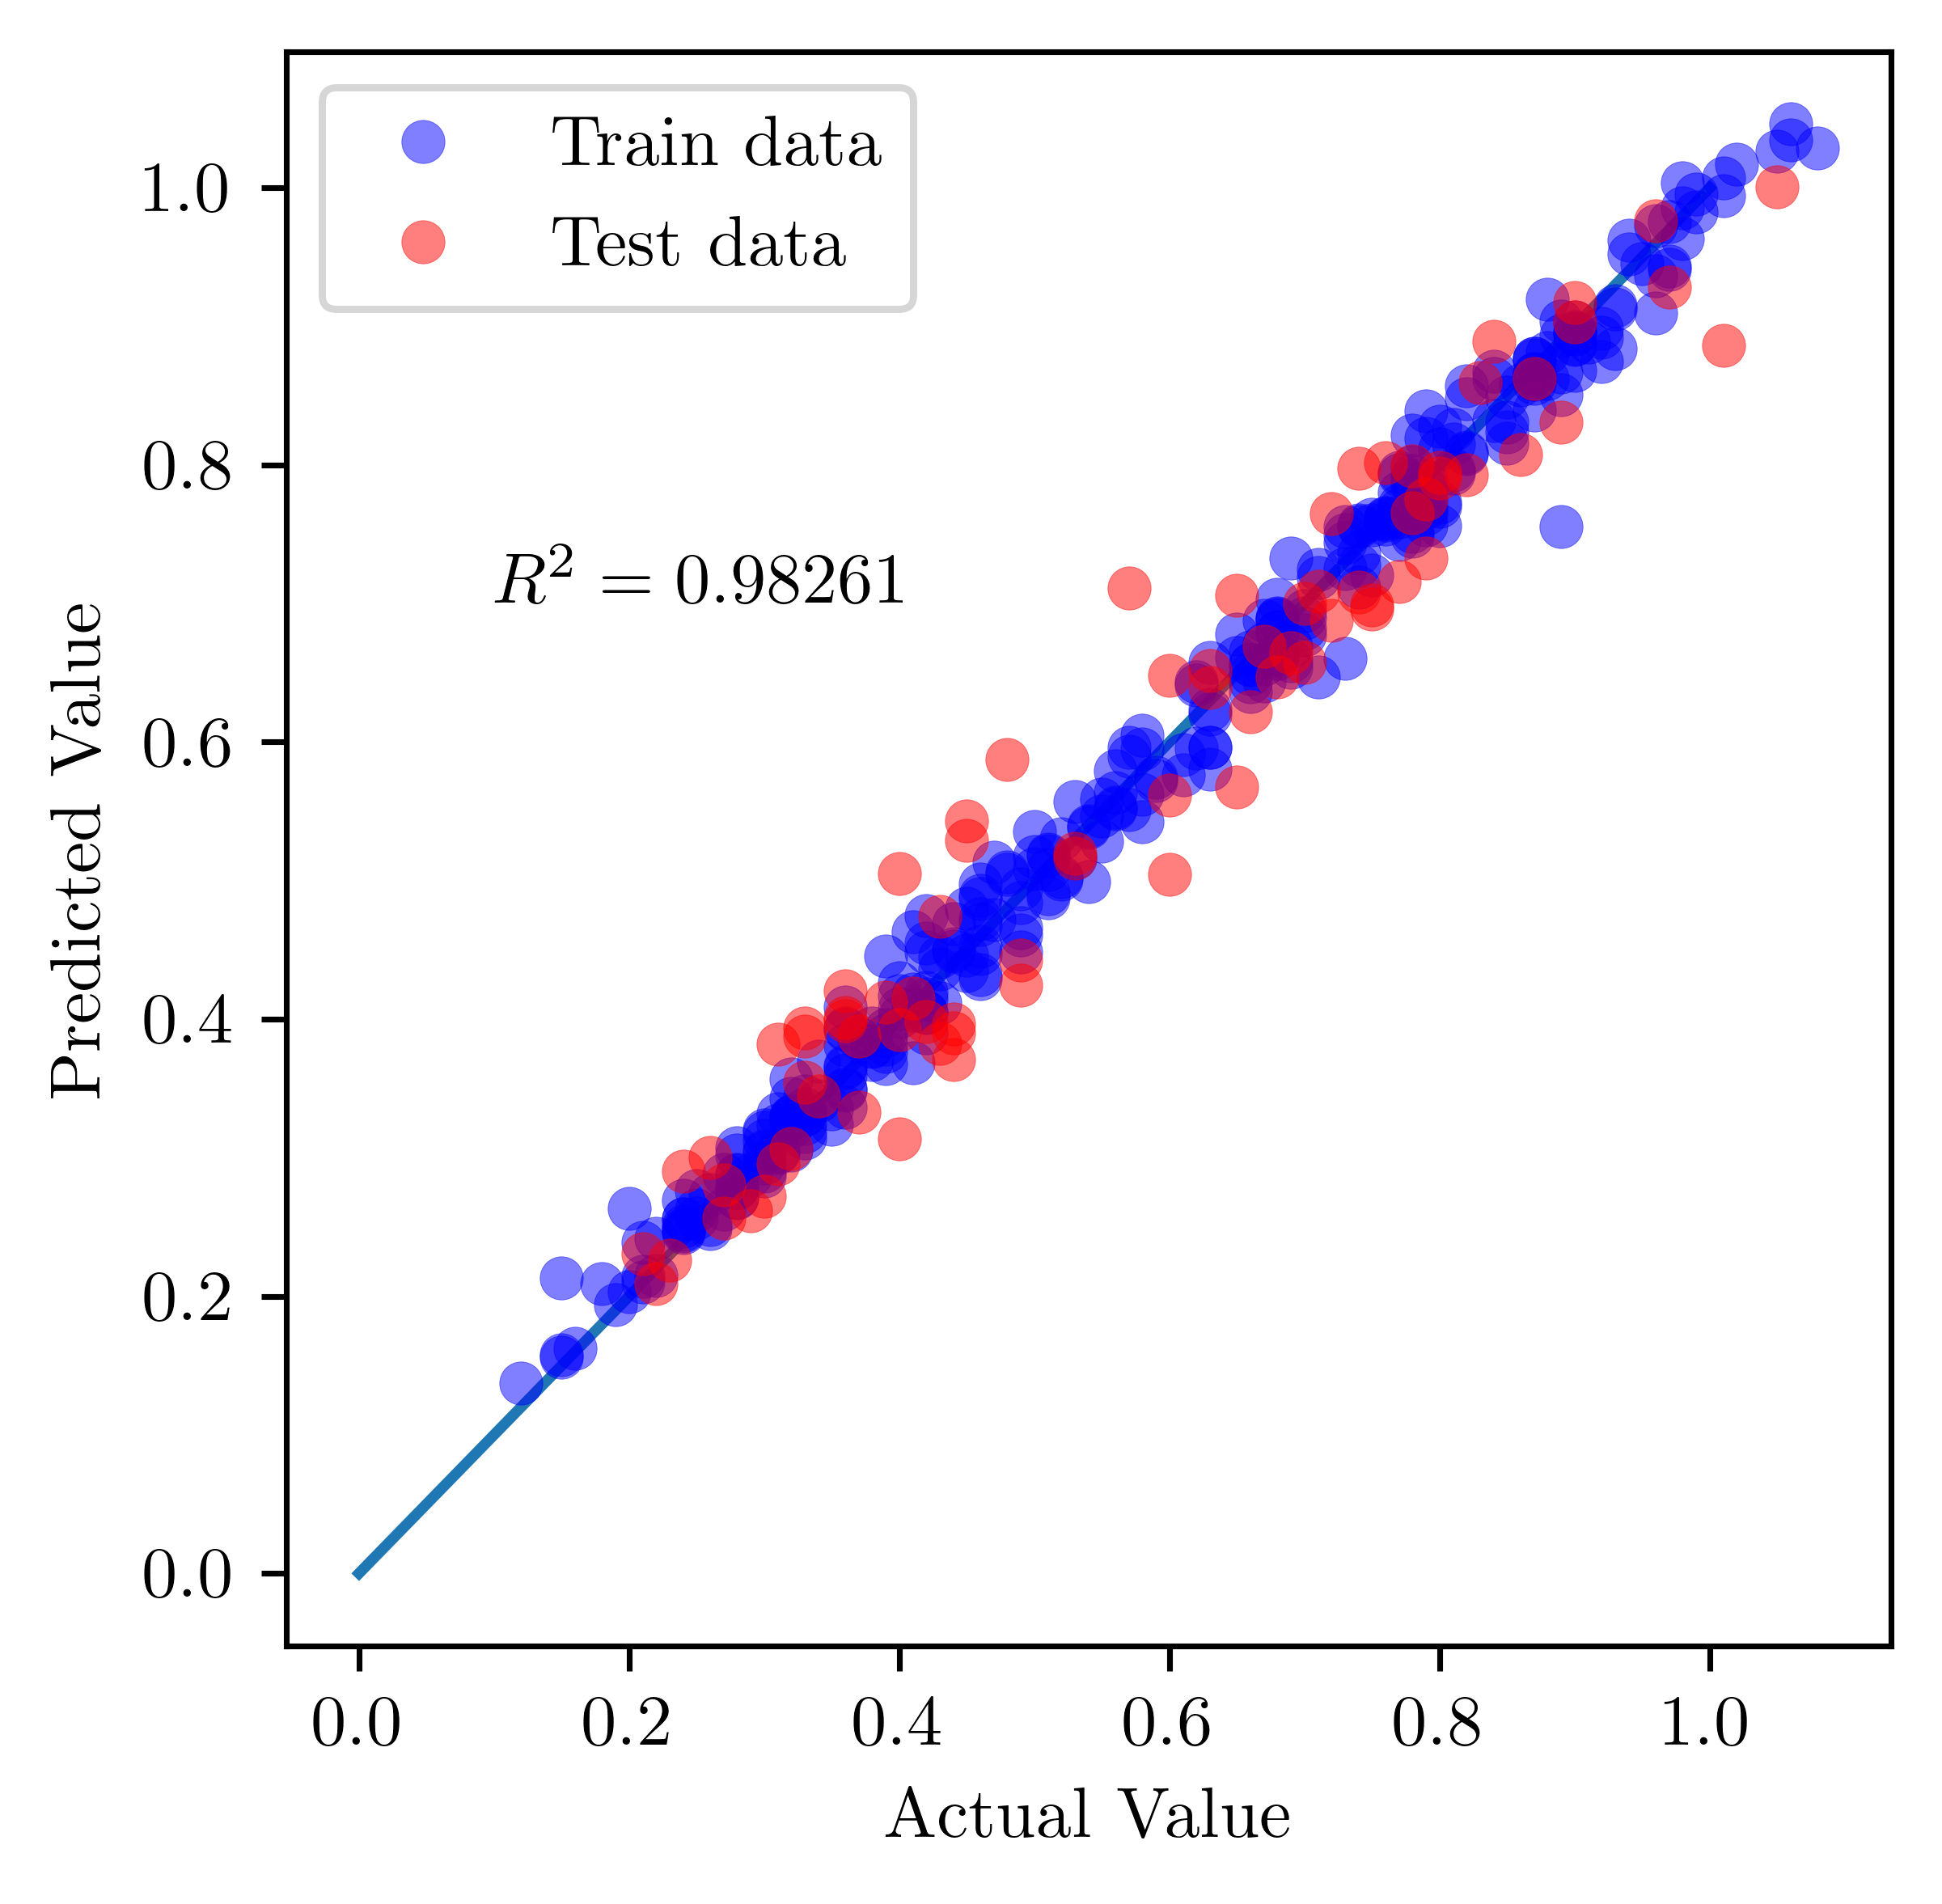

Data behind this chart, as committed beside it:
x, y
0.0, 0.0
1.0, 1.0
0.62, 0.6409
0.74, 0.7567
1.06, 1.034
0.36, 0.3487
0.89, 0.7556
0.4, 0.417
0.46, 0.4525
0.75, 0.7566
0.4, 0.402
0.63, 0.6234
0.3, 0.3038
0.46, 0.4321
0.39, 0.3767
0.42, 0.4484
0.77, 0.7623
0.54, 0.5385
0.15, 0.2133
0.41, 0.4064
0.34, 0.3694
0.76, 0.7613
0.54, 0.5395
0.31, 0.3233
0.98, 1.004
0.18, 0.2094
0.74, 0.736
0.28, 0.278
0.7, 0.695
1.01, 0.9941
0.37, 0.3858
0.67, 0.6876
0.73, 0.7252
0.42, 0.39
0.79, 0.7746
0.53, 0.5161
0.28, 0.307
0.76, 0.7621
0.33, 0.3247
0.63, 0.6573
0.42, 0.4193
0.99, 0.9957
0.4, 0.4077
0.42, 0.4047
0.87, 0.8767
0.92, 0.8922
0.93, 0.9127
0.3, 0.2901
0.57, 0.5511
0.58, 0.5625
0.46, 0.4295
0.8, 0.7699
0.79, 0.7831
0.8, 0.7729
0.34, 0.341
0.16, 0.1626
0.33, 0.3352
0.33, 0.3141
0.56, 0.5635
0.93, 0.9152
... 342 more rows
